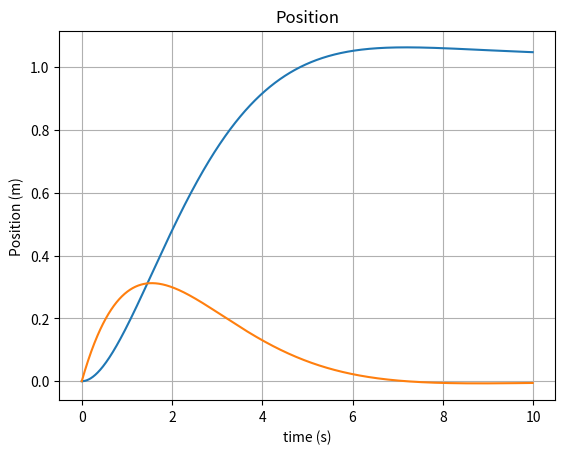

Reproduce this figure in Python.
class PID(object):
    def __init__(self, p_gain=1, i_gain=0, d_gain=0):
        self.p_gain = p_gain
        self.i_gain = i_gain
        self.d_gain = d_gain
        self.last_error = None
        self.i_error = 0

    def __call__(self, dt, error):
        self.i_error += error * dt
        if self.last_error is None:
            d_error = 0
        else:
            d_error = (error - self.last_error) / dt
        self.last_error = error
        return (error * self.p_gain +
            self.i_error * self.i_gain +
            d_error * self.d_gain)


class SimulatedMass(object):
    def __init__(self, mass=1, friction=0):
        self.mass = mass
        self.friction = friction
        self.state = (0, 0, 0)
        self._force = list()

    def force(self, force):
        self._force.append(force)

    def tick(self, dt):
        self.force(-self.velocity() * self.friction)
        acceleration = sum(self._force) / self.mass
        self._force = []
        velocity = self.velocity() + acceleration * dt
        position = self.position() + (self.velocity() + velocity) * 0.5 * dt
        self.state = (position, velocity, acceleration)

    def position(self):
        return self.state[0]

    def velocity(self):
        return self.state[1]

    def acceleration(self):
        return self.state[2]

    def _compute_force_for_velocity(self, desired, dt):
        delta_v = desired - self.velocity()
        acceleration = delta_v/dt
        return self.mass * acceleration

    def control(self, amount):
        #self.force(self._compute_force_for_velocity(u, dt))
        self.force(amount)

import matplotlib.pyplot as plt
import numpy as np



mass = SimulatedMass(1.0, 0.1)
pid = PID(0.5, 0.01, 1)
dt = 0.01
target = 1
states = list()
for step in range(1000):
    states.append(mass.state)
    u = pid(dt, target - mass.position())
    mass.control(u)
    mass.tick(dt)

print(states)
print(f"Total error {sum(abs(target - s[0]) for s in states)} Last error: {target-states[-1][0]} Maximum velocity: {max(s[1] for s in states)} total force: {sum(abs(s[2]) * mass.mass for s in states)}.")

# Data for plotting
t = np.arange(0.0, dt*len(states), dt)
p  = np.array(list(s[0] for s in states))
v = np.array(list(s[1] for s in states))
a = np.array(list(s[2] for s in states))
fig, ax = plt.subplots()
ax.plot(t, p)
ax.plot(t, v)
# ax.plot(t, a)

ax.set(xlabel='time (s)', ylabel='Position (m)',
       title='Position')
ax.grid()

fig.savefig("test.png")
plt.show()

